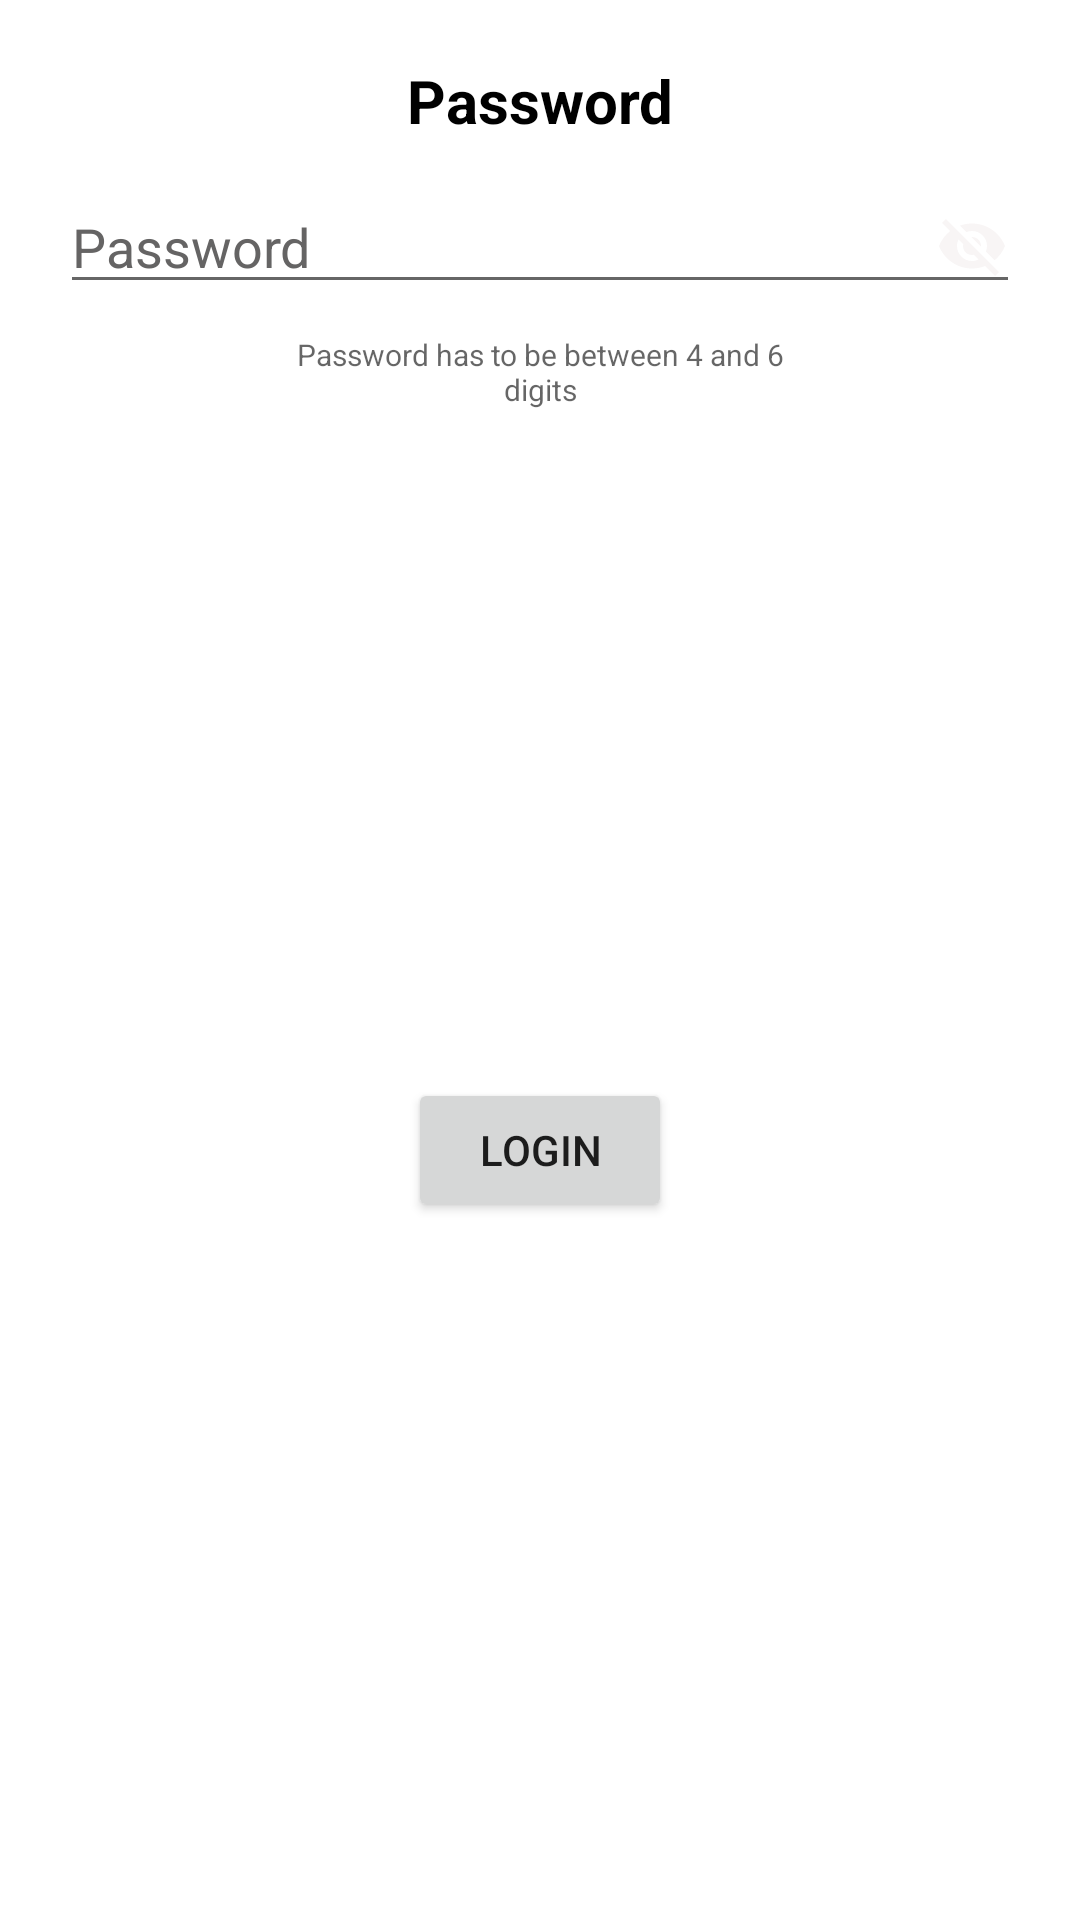

Write the Android layout XML for this screen, with the resource values it uses.
<!-- AndroidManifest.xml: application theme Theme.MBanking -->
<!-- res/layout/password_dialog.xml -->
<?xml version="1.0" encoding="utf-8"?>
<androidx.constraintlayout.widget.ConstraintLayout xmlns:android="http://schemas.android.com/apk/res/android"
    xmlns:app="http://schemas.android.com/apk/res-auto"
    xmlns:tools="http://schemas.android.com/tools"
    android:id="@+id/linearLayout"
    android:layout_width="wrap_content"
    android:layout_height="wrap_content"
    android:layout_gravity="center">


    <TextView
        android:id="@+id/PasswordTitle"
        android:layout_width="0dp"
        android:layout_height="wrap_content"
        android:layout_marginStart="40dp"
        android:layout_marginTop="20dp"
        android:layout_marginEnd="40dp"
        android:gravity="center"
        android:text="@string/PasswordTitle"
        android:textColor="@color/black"
        android:textSize="20dp"
        android:textStyle="bold"
        app:layout_constraintEnd_toEndOf="parent"
        app:layout_constraintHorizontal_bias="0.0"
        app:layout_constraintStart_toStartOf="parent"
        app:layout_constraintTop_toTopOf="parent" />

    <EditText
        android:id="@+id/editNumberPassword"
        android:layout_width="0dp"
        android:layout_height="wrap_content"
        android:layout_marginStart="20dp"
        android:layout_marginTop="60dp"
        android:layout_marginEnd="20dp"
        android:drawableRight="@drawable/ic_baseline_visibility_off_24"
        android:drawablePadding="10dp"
        android:ems="10"
        android:hint="@string/NumberPassword"
        android:inputType="numberPassword"
        android:textColor="#FAF7F7"
        android:textColorHint="#656464"
        app:layout_constraintEnd_toEndOf="parent"
        app:layout_constraintHorizontal_bias="0.0"
        app:layout_constraintStart_toStartOf="parent"
        app:layout_constraintTop_toTopOf="parent" />

    <Button
        android:id="@+id/DialogLogin"
        android:layout_width="wrap_content"
        android:layout_height="wrap_content"
        android:layout_marginStart="150dp"
        android:layout_marginTop="10dp"
        android:layout_marginEnd="150dp"
        android:layout_marginBottom="20dp"
        android:keyboardNavigationCluster="false"
        android:text="@string/DialogLogin"
        app:layout_constraintBottom_toBottomOf="parent"
        app:layout_constraintEnd_toEndOf="parent"
        app:layout_constraintStart_toStartOf="parent"
        app:layout_constraintTop_toBottomOf="@+id/passwordInfo" />

    <TextView
        android:id="@+id/passwordInfo"
        android:layout_width="0dp"
        android:layout_height="wrap_content"
        android:layout_marginStart="90dp"
        android:layout_marginTop="10dp"
        android:layout_marginEnd="90dp"
        android:accessibilityLiveRegion="none"
        android:ems="10"
        android:hint="@string/PasswordInfo"
        android:editable="false"
        android:textAlignment="center"
        android:textSize="10dp"
        app:layout_constraintEnd_toEndOf="parent"
        app:layout_constraintStart_toStartOf="parent"
        app:layout_constraintTop_toBottomOf="@id/editNumberPassword" />

</androidx.constraintlayout.widget.ConstraintLayout>
<!-- resources referenced by this layout -->
<resources>
  <!-- drawable ic_baseline_visibility_off_24 (drawable) -->
  <vector android:height="24dp" android:tint="#F8F5F5"
      android:viewportHeight="24" android:viewportWidth="24"
      android:width="24dp" xmlns:android="http://schemas.android.com/apk/res/android">
      <path android:fillColor="@android:color/white" android:pathData="M12,7c2.76,0 5,2.24 5,5 0,0.65 -0.13,1.26 -0.36,1.83l2.92,2.92c1.51,-1.26 2.7,-2.89 3.43,-4.75 -1.73,-4.39 -6,-7.5 -11,-7.5 -1.4,0 -2.74,0.25 -3.98,0.7l2.16,2.16C10.74,7.13 11.35,7 12,7zM2,4.27l2.28,2.28 0.46,0.46C3.08,8.3 1.78,10.02 1,12c1.73,4.39 6,7.5 11,7.5 1.55,0 3.03,-0.3 4.38,-0.84l0.42,0.42L19.73,22 21,20.73 3.27,3 2,4.27zM7.53,9.8l1.55,1.55c-0.05,0.21 -0.08,0.43 -0.08,0.65 0,1.66 1.34,3 3,3 0.22,0 0.44,-0.03 0.65,-0.08l1.55,1.55c-0.67,0.33 -1.41,0.53 -2.2,0.53 -2.76,0 -5,-2.24 -5,-5 0,-0.79 0.2,-1.53 0.53,-2.2zM11.84,9.02l3.15,3.15 0.02,-0.16c0,-1.66 -1.34,-3 -3,-3l-0.17,0.01z"/>
  </vector>
  <string name="DialogLogin">Login</string>
  <string name="NumberPassword">Password</string>
  <string name="PasswordInfo">Password has to be between 4 and 6 digits</string>
  <string name="PasswordTitle">Password</string>
  <style name="Theme.MBanking" parent="Theme.MaterialComponents.DayNight.NoActionBar">
          
          <item name="colorPrimary">@color/purple_500</item>
          <item name="colorPrimaryVariant">@color/purple_700</item>
          <item name="colorOnPrimary">@color/white</item>
          
          <item name="colorSecondary">@color/teal_200</item>
          <item name="colorSecondaryVariant">@color/teal_700</item>
          <item name="colorOnSecondary">@color/black</item>
          
          <item name="android:statusBarColor" tools:targetApi="l">?attr/colorPrimaryVariant</item>
          
      </style>
  <!-- not gathered from this repository: default colours our renderer supplied (Android Studio template values) -->
  <color name="purple_500">#FF6200EE</color>
  <color name="purple_700">#FF3700B3</color>
  <color name="teal_200">#FF03DAC5</color>
  <color name="teal_700">#FF018786</color>
  <color name="black">#FF000000</color>
  <color name="white">#FFFFFFFF</color>
</resources>
